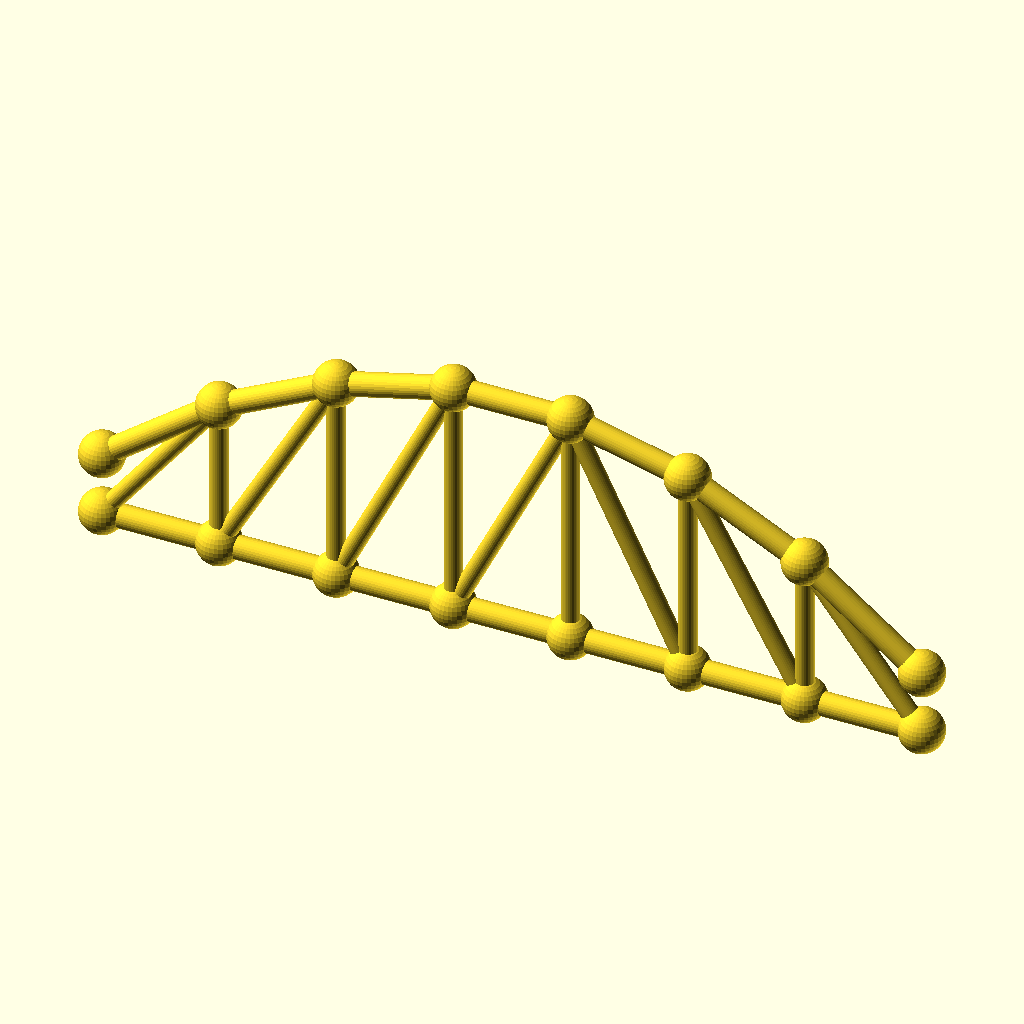
Cell 1 — every parameter at its default value.
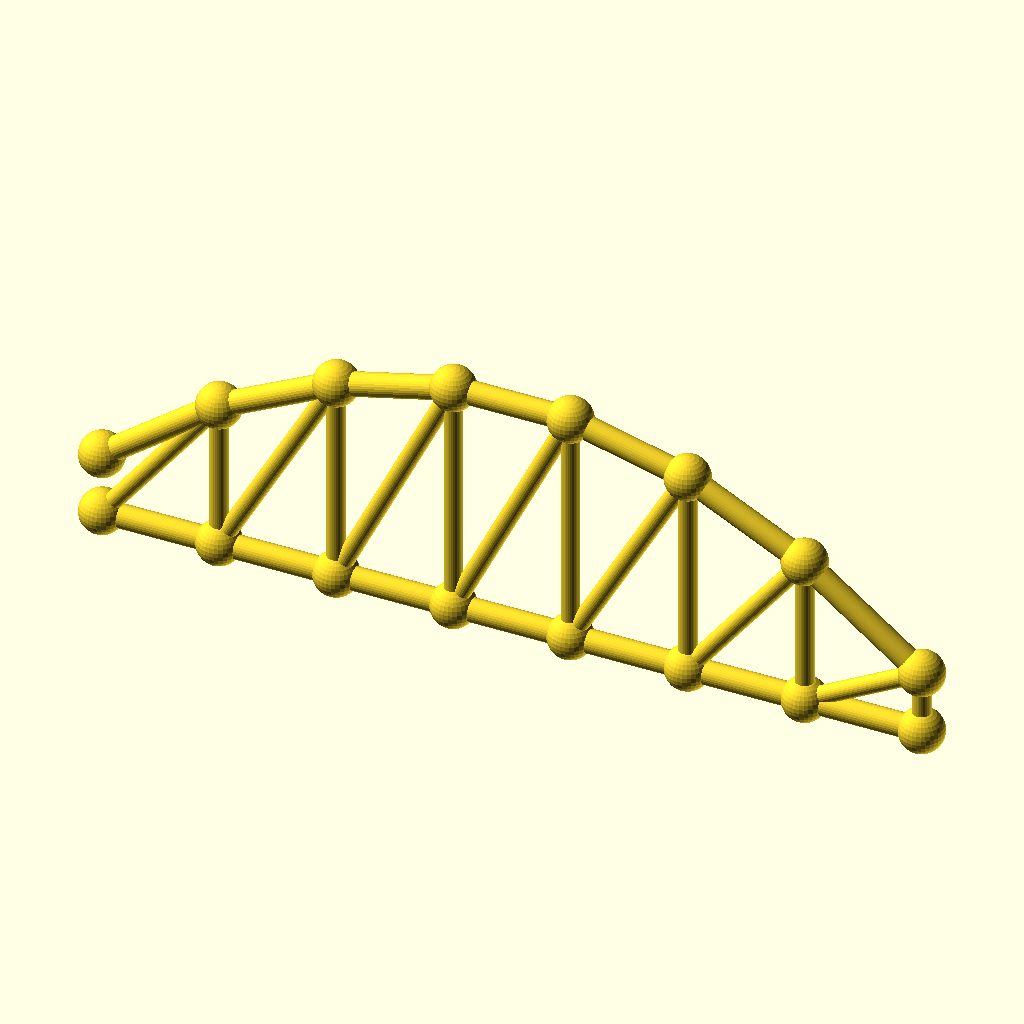
Cell 2: panels = 14 (everything else at default).
All cells are drawn from the same view direction (rotation 55°, 0°, 25°, orthographic, colour scheme Cornfield), but the view is re-fitted for each cell, so position and scale can differ between cells as well as the parameter.
OpenSCAD source file optional_data/data/gen3/archtrusses/part_0068.scad:
$fn = 32;

// ----------------------------------------------------------------------
// Arched truss: span 182 mm, rise 40.04 mm, 7 panels
// ----------------------------------------------------------------------

// --- parameters (mm) ---
panels = 7;               // number of panels
panel_p = 26;             // panel length, X
span = 182;               // span between the end joints
rise = 40.04;             // top chord rise above the springing
camber = 14.01;           // top chord height above the bottom chord at the ends
chord_r = 2.6;            // chord member radius
diag_r = 2;               // diagonal radius
joint_r = 4.92;           // joint ball radius

module member(a, b, r) {
  /* rod: cylinder from joint a to joint b */
  d = b - a;
  length = norm(d);
  translate(a) rotate([0, acos(d[2] / length), atan2(d[1], d[0])])
    cylinder(h = length, r = r);
}

module joint(p, r) {
  /* ball at the joint centre */
  translate(p) sphere(r = r);
}

bottom = [[0, 0, 0], [26, 0, 0], [52, 0, 0], [78, 0, 0], [104, 0, 0], [130, 0, 0], [156, 0, 0], [182, 0, 0]];
top = [[0, 0, 14.01], [26, 0, 33.621], [52, 0, 46.696], [78, 0, 53.233], [104, 0, 53.233], [130, 0, 46.696], [156, 0, 33.621], [182, 0, 14.01]];

for (i = [0 : panels - 1]) member(bottom[i], bottom[i + 1], chord_r);
for (i = [0 : panels - 1]) member(top[i], top[i + 1], chord_r);
/* verticals */
for (i = [1 : panels - 1]) member(bottom[i], top[i], diag_r);
/* diagonals lean toward mid span */
for (i = [0 : panels - 1]) {
  if (i < panels / 2) {
    member(bottom[i], top[i + 1], diag_r);
  } else {
    member(top[i], bottom[i + 1], diag_r);
  }
}
/* joint balls */
for (i = [0 : panels]) joint(bottom[i], joint_r);
for (i = [0 : panels]) joint(top[i], joint_r);
Parameter table extracted from the source (name, type, default, range or options):
panels: number, default 7
panel_p: number, default 26
span: number, default 182
rise: number, default 40.04
camber: number, default 14.01
chord_r: number, default 2.6
diag_r: number, default 2
joint_r: number, default 4.92
